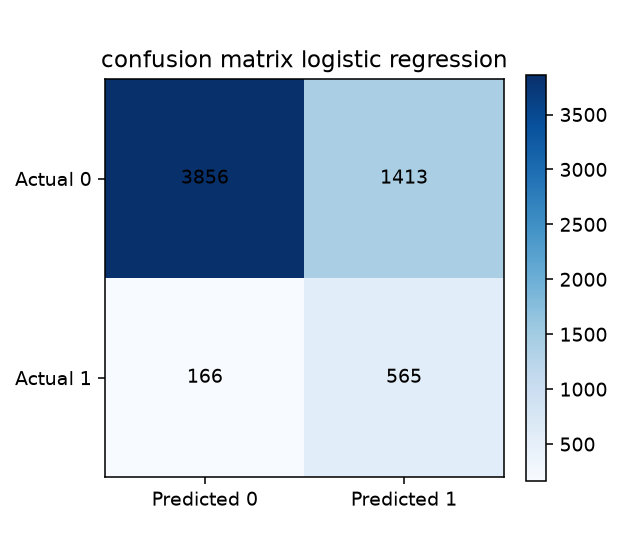

The file beside this chart, header and first rows:
, pred_0, pred_1
true_0, 3856, 1413
true_1, 166, 565
